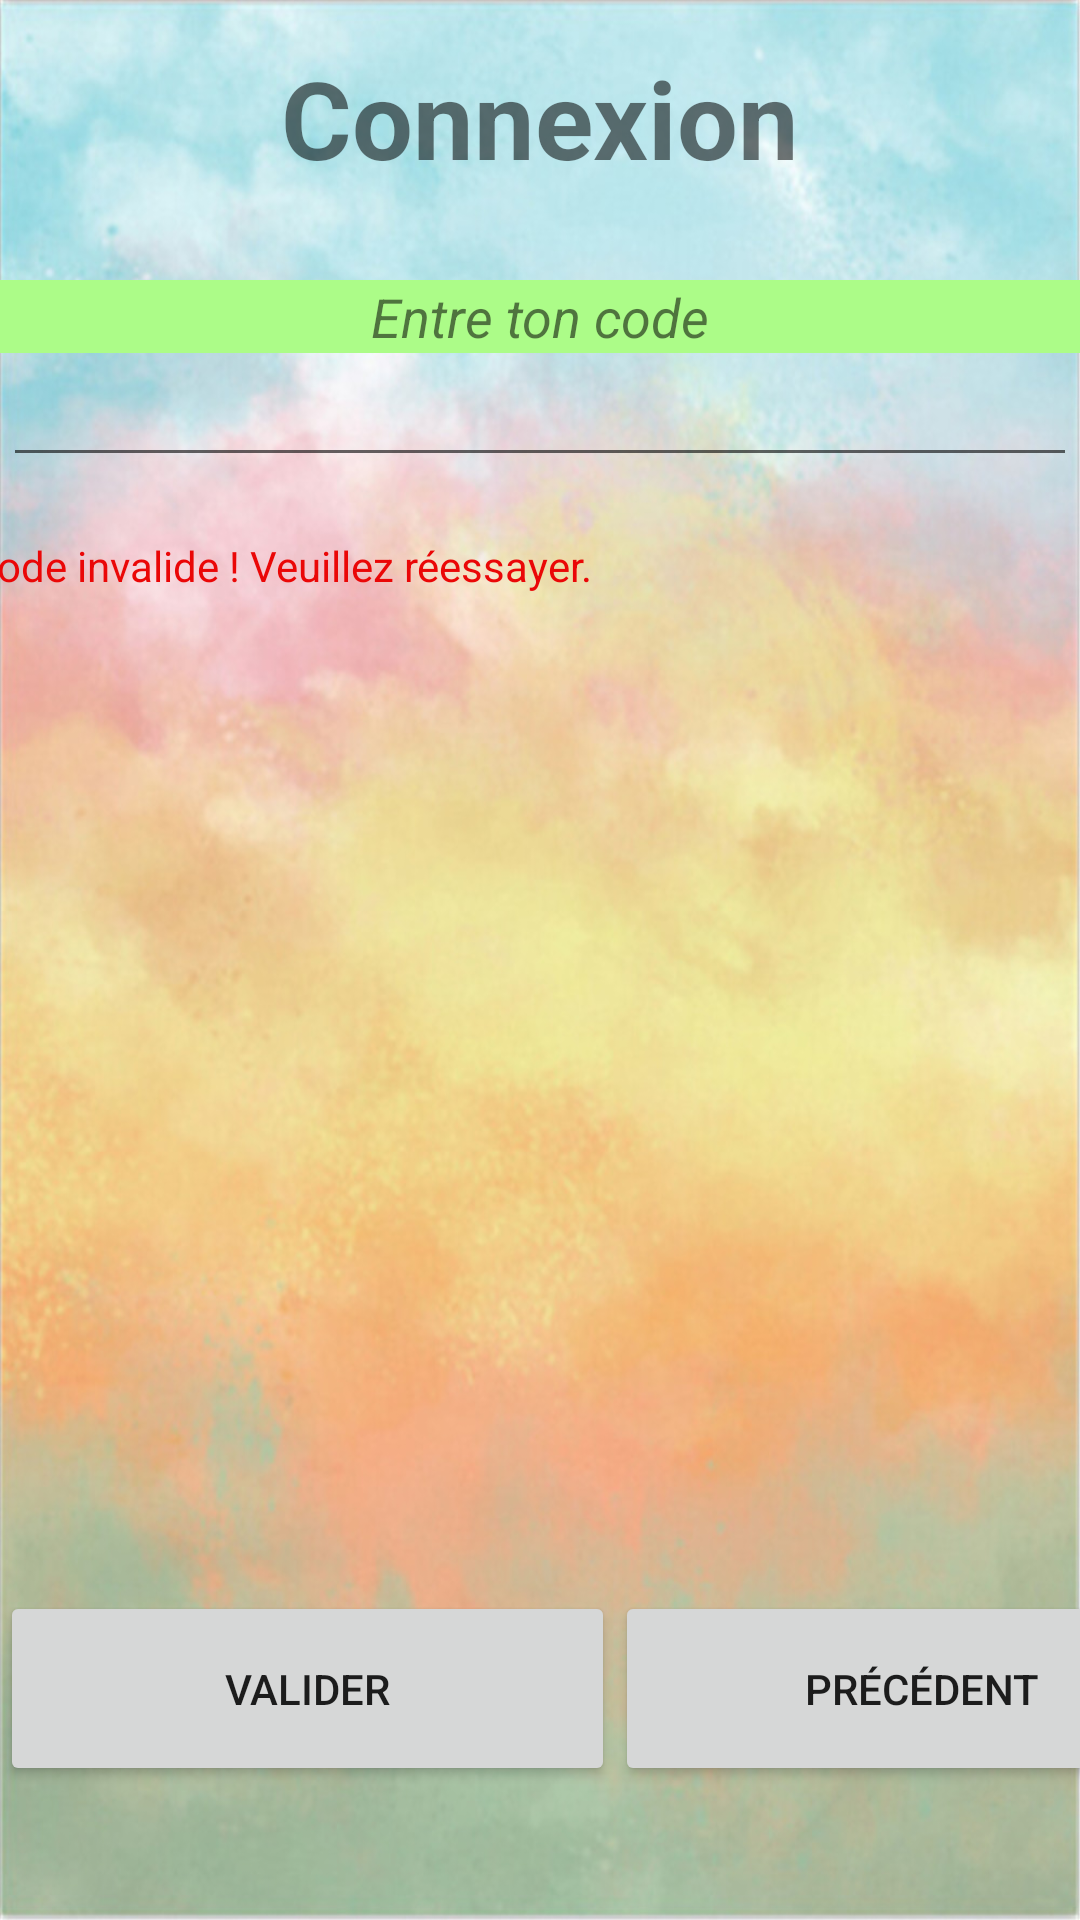

Android layout source for this screen:
<!-- AndroidManifest.xml: application theme Theme.ProjetIF16Kemplaire -->
<!-- res/layout/activity_login.xml -->
<?xml version="1.0" encoding="utf-8"?>
<LinearLayout
    xmlns:android="http://schemas.android.com/apk/res/android"
    android:layout_width="match_parent"
    android:layout_height="match_parent"
    android:orientation="vertical"
    android:background="@drawable/background"
    >

    <TextView
        android:layout_width="match_parent"
        android:layout_height="wrap_content"
        android:layout_marginTop="15dp"
        android:layout_marginBottom="20dp"
        android:gravity="center"
        android:text="@string/connexion"
        android:textSize="36sp"
        android:textStyle="bold"

        />

    <LinearLayout

        android:layout_width="380dp"
        android:layout_height="417dp"
        android:layout_gravity="center"
        android:orientation="vertical">

        <TextView
            android:layout_width="361dp"
            android:layout_height="wrap_content"
            android:layout_gravity="center"
            android:layout_marginTop="10dp"
            android:background="#ACFC88"
            android:gravity="center"
            android:text="@string/code_instruction"
            android:textSize="18sp"
            android:textStyle="italic" />

        <EditText
            android:id="@+id/edit_password"
            android:layout_width="358dp"
            android:layout_height="wrap_content"
            android:layout_gravity="center"
            android:layout_marginBottom="20dp"
            android:inputType="textPassword" />

        <TextView
            android:id="@+id/tv_code_invalide"
            android:layout_width="match_parent"
            android:layout_height="wrap_content"
            android:text="@string/code_invalide"
            android:textColor="#EA0707" />

    </LinearLayout>

    <LinearLayout
        android:layout_width="match_parent"
        android:layout_height="98dp"
        android:layout_marginTop="30dp"
        android:layout_weight="1"
        android:orientation="horizontal">

        <Button
            android:id="@+id/button_valider"
            android:layout_width="205dp"
            android:layout_height="65dp"
            android:text="@string/btn_valider" />

        <Button
            android:id="@+id/button_retour"
            android:layout_width="205dp"
            android:layout_height="65dp"
            android:text="@string/btn_retour" />

    </LinearLayout>

</LinearLayout>
<!-- resources referenced by this layout -->
<resources>
  <!-- drawable background: jpg bitmap (drawable, 169756 bytes) -->
  <string name="btn_retour">Précédent</string>
  <string name="btn_valider">Valider</string>
  <string name="code_instruction">Entre ton code</string>
  <string name="code_invalide">Code invalide ! Veuillez réessayer.</string>
  <string name="connexion">Connexion</string>
  <style name="Theme.ProjetIF16Kemplaire" parent="Theme.MaterialComponents.DayNight.DarkActionBar">
          
          <item name="colorPrimary">@color/purple_500</item>
          <item name="colorPrimaryVariant">@color/purple_700</item>
          <item name="colorOnPrimary">@color/white</item>
          
          <item name="colorSecondary">@color/teal_200</item>
          <item name="colorSecondaryVariant">@color/teal_700</item>
          <item name="colorOnSecondary">@color/black</item>
          
          <item name="android:statusBarColor">?attr/colorPrimaryVariant</item>
          
      </style>
  <!-- not gathered from this repository: default colours our renderer supplied (Android Studio template values) -->
  <color name="purple_500">#FF6200EE</color>
  <color name="purple_700">#FF3700B3</color>
  <color name="teal_200">#FF03DAC5</color>
  <color name="teal_700">#FF018786</color>
  <color name="black">#FF000000</color>
  <color name="white">#FFFFFFFF</color>
</resources>
